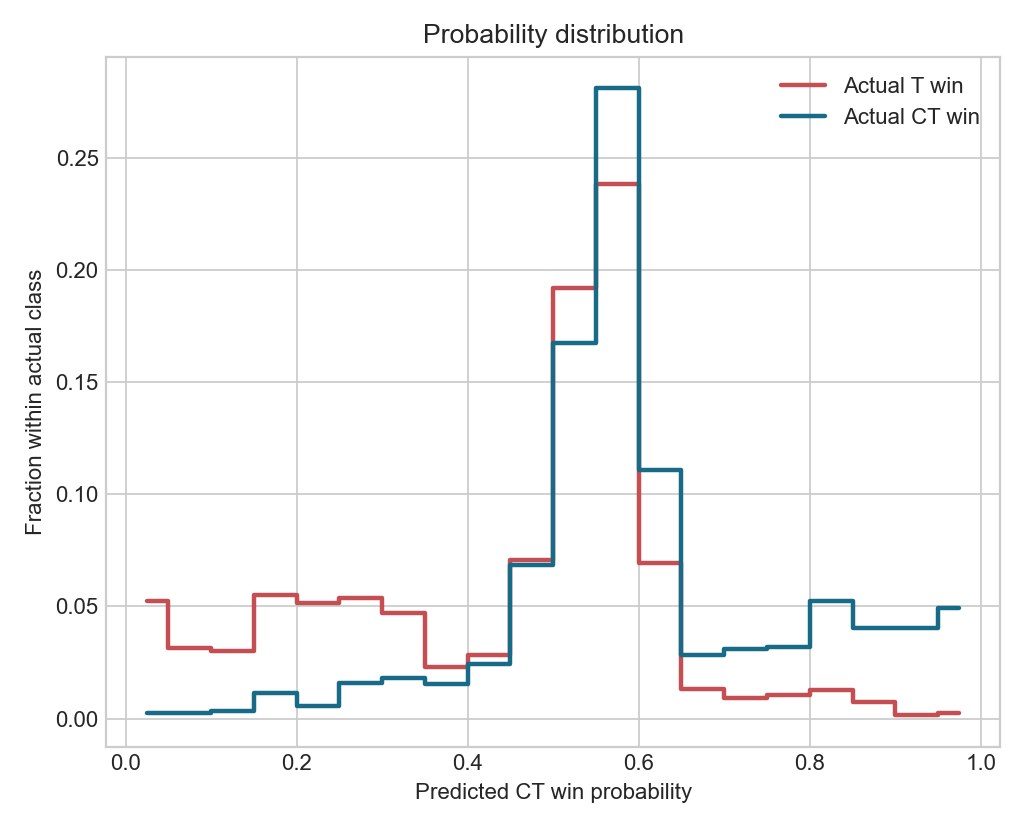

Data behind this chart, as committed beside it:
actual_label, bin, lower_bound, upper_bound, count, fraction_within_label
0, 1, 0.0, 0.05, 104, 0.05242
0, 2, 0.05, 0.1, 62, 0.03125
0, 3, 0.1, 0.15, 60, 0.03024
0, 4, 0.15, 0.2, 109, 0.05494
0, 5, 0.2, 0.25, 102, 0.05141
0, 6, 0.25, 0.3, 107, 0.05393
0, 7, 0.3, 0.35, 93, 0.04688
0, 8, 0.35, 0.4, 46, 0.02319
0, 9, 0.4, 0.45, 56, 0.02823
0, 10, 0.45, 0.5, 140, 0.07056
0, 11, 0.5, 0.55, 381, 0.192
0, 12, 0.55, 0.6, 473, 0.2384
0, 13, 0.6, 0.65, 138, 0.06956
0, 14, 0.65, 0.7, 26, 0.0131
0, 15, 0.7, 0.75, 18, 0.009073
0, 16, 0.75, 0.8, 21, 0.01058
0, 17, 0.8, 0.85, 25, 0.0126
0, 18, 0.85, 0.9, 15, 0.00756
0, 19, 0.9, 0.95, 3, 0.001512
0, 20, 0.95, 1.0, 5, 0.00252
1, 1, 0.0, 0.05, 5, 0.002285
1, 2, 0.05, 0.1, 5, 0.002285
1, 3, 0.1, 0.15, 7, 0.003199
1, 4, 0.15, 0.2, 25, 0.01143
1, 5, 0.2, 0.25, 12, 0.005484
1, 6, 0.25, 0.3, 35, 0.016
1, 7, 0.3, 0.35, 40, 0.01828
1, 8, 0.35, 0.4, 34, 0.01554
1, 9, 0.4, 0.45, 53, 0.02422
1, 10, 0.45, 0.5, 150, 0.06856
1, 11, 0.5, 0.55, 366, 0.1673
1, 12, 0.55, 0.6, 615, 0.2811
1, 13, 0.6, 0.65, 242, 0.1106
1, 14, 0.65, 0.7, 62, 0.02834
1, 15, 0.7, 0.75, 68, 0.03108
1, 16, 0.75, 0.8, 70, 0.03199
1, 17, 0.8, 0.85, 115, 0.05256
1, 18, 0.85, 0.9, 88, 0.04022
1, 19, 0.9, 0.95, 88, 0.04022
1, 20, 0.95, 1.0, 108, 0.04936
